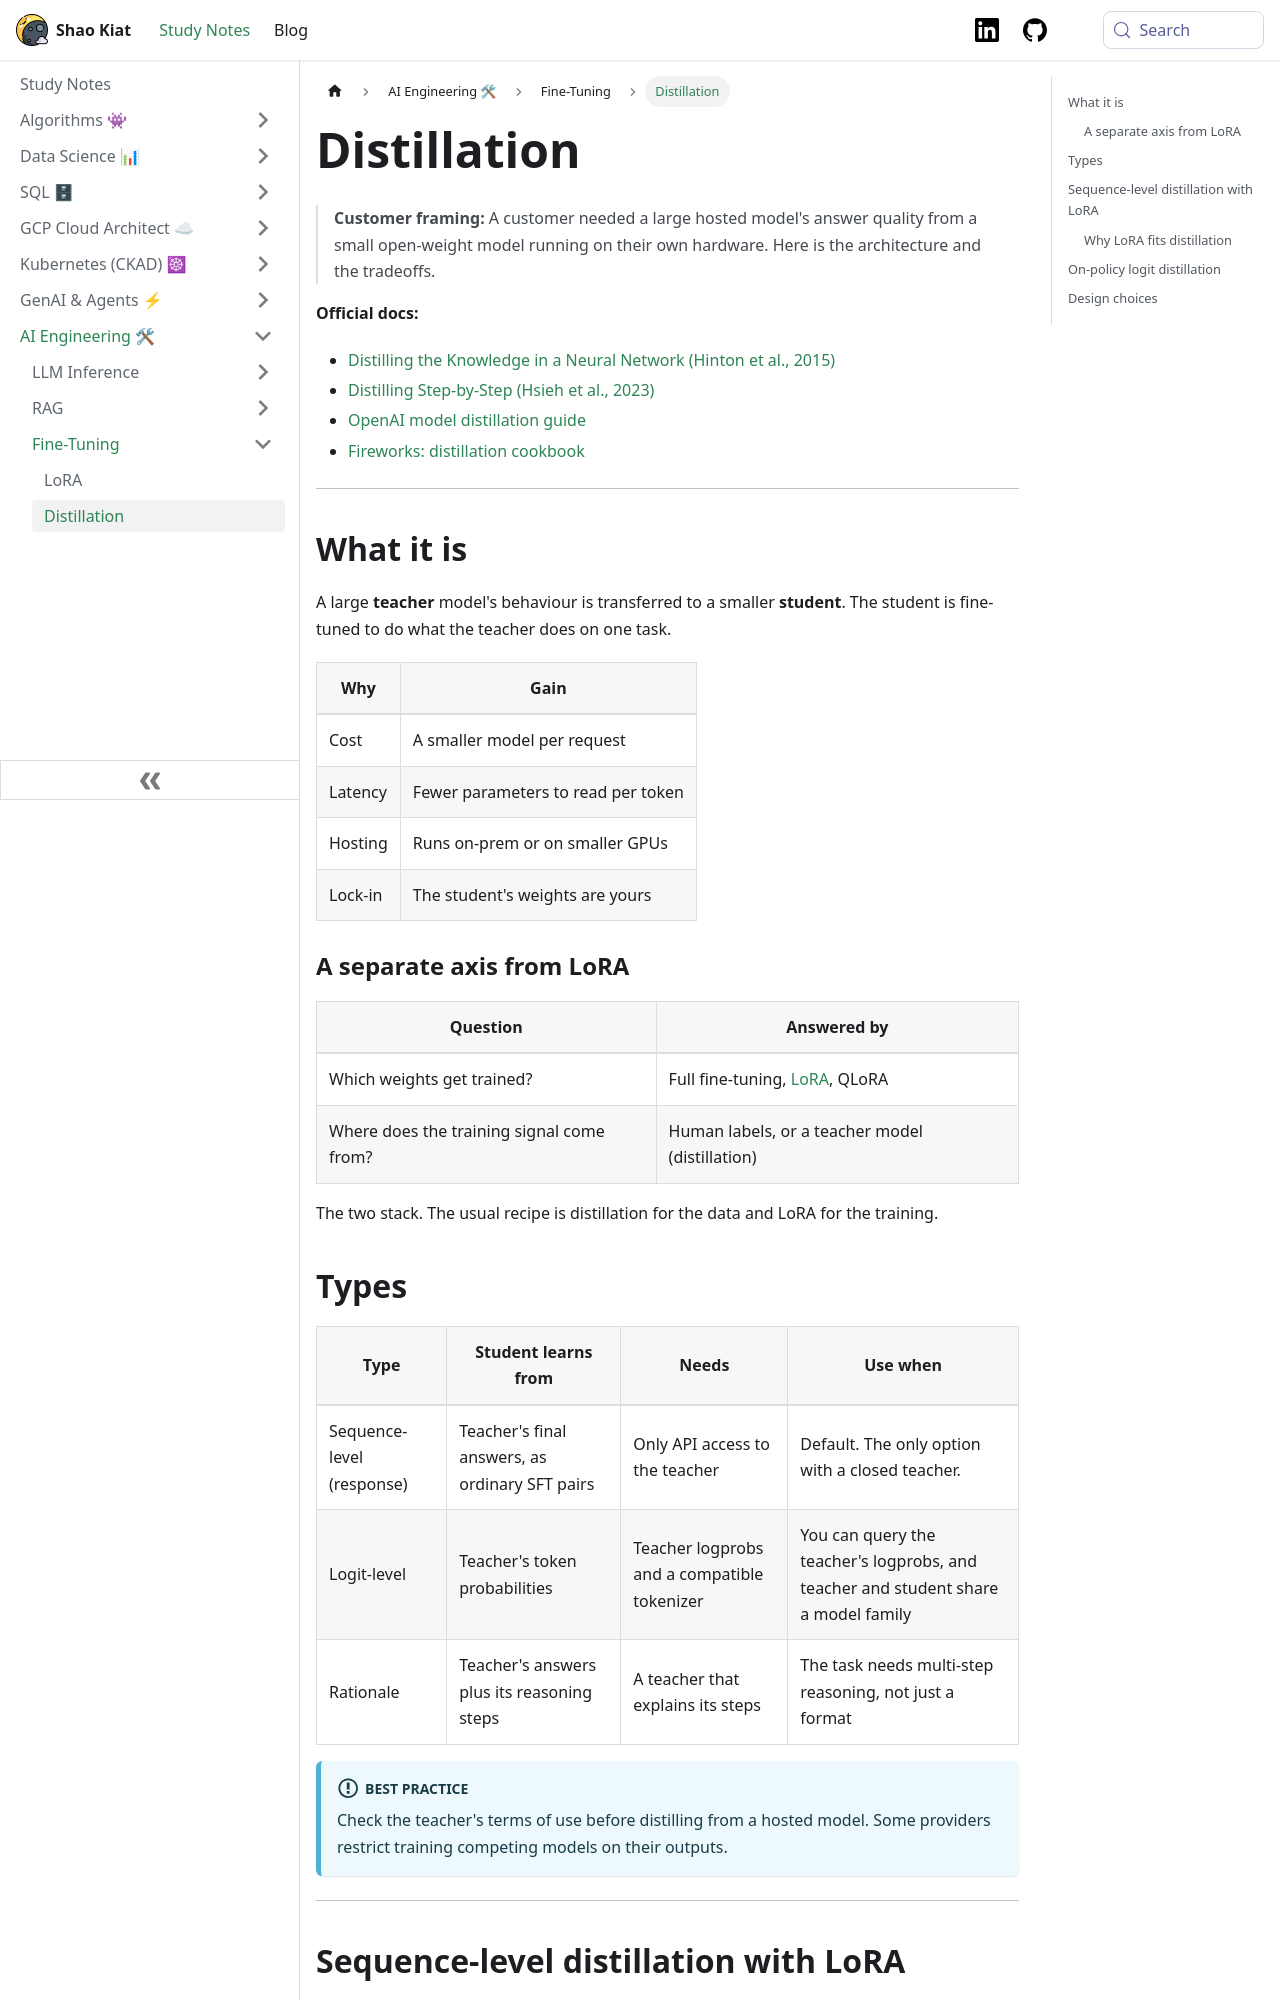

repository: shaokiat/shaokiat-blog · page: docs/ai-engineering/fine-tuning/distillation/index.html · generator: docusaurus

---
sidebar_position: 3
---

# Distillation

> **Customer framing:** A customer needed a large hosted model's answer quality from a small open-weight model running on their own hardware. Here is the architecture and the tradeoffs.

**Official docs:**
- [Distilling the Knowledge in a Neural Network (Hinton et al., 2015)](https://arxiv.org/abs/1503.02531)
- [Distilling Step-by-Step (Hsieh et al., 2023)](https://arxiv.org/abs/2305.02301)
- [OpenAI model distillation guide](https://platform.openai.com/docs/guides/distillation)
- [Fireworks: distillation cookbook](https://docs.fireworks.ai/fine-tuning/training-api/cookbook/distillation)

---

## What it is

A large **teacher** model's behaviour is transferred to a smaller **student**. The student is fine-tuned to do what the teacher does on one task.

| Why | Gain |
|---|---|
| Cost | A smaller model per request |
| Latency | Fewer parameters to read per token |
| Hosting | Runs on-prem or on smaller GPUs |
| Lock-in | The student's weights are yours |

### A separate axis from LoRA

| Question | Answered by |
|---|---|
| Which weights get trained? | Full fine-tuning, [LoRA](./lora.md), QLoRA |
| Where does the training signal come from? | Human labels, or a teacher model (distillation) |

The two stack. The usual recipe is distillation for the data and LoRA for the training.

## Types

| Type | Student learns from | Needs | Use when |
|---|---|---|---|
| Sequence-level (response) | Teacher's final answers, as ordinary SFT pairs | Only API access to the teacher | Default. The only option with a closed teacher. |
| Logit-level | Teacher's token probabilities | Teacher logprobs and a compatible tokenizer | You can query the teacher's logprobs, and teacher and student share a model family |
| Rationale | Teacher's answers plus its reasoning steps | A teacher that explains its steps | The task needs multi-step reasoning, not just a format |

:::info Best practice
Check the teacher's terms of use before distilling from a hosted model. Some providers restrict training competing models on their outputs.
:::

---
